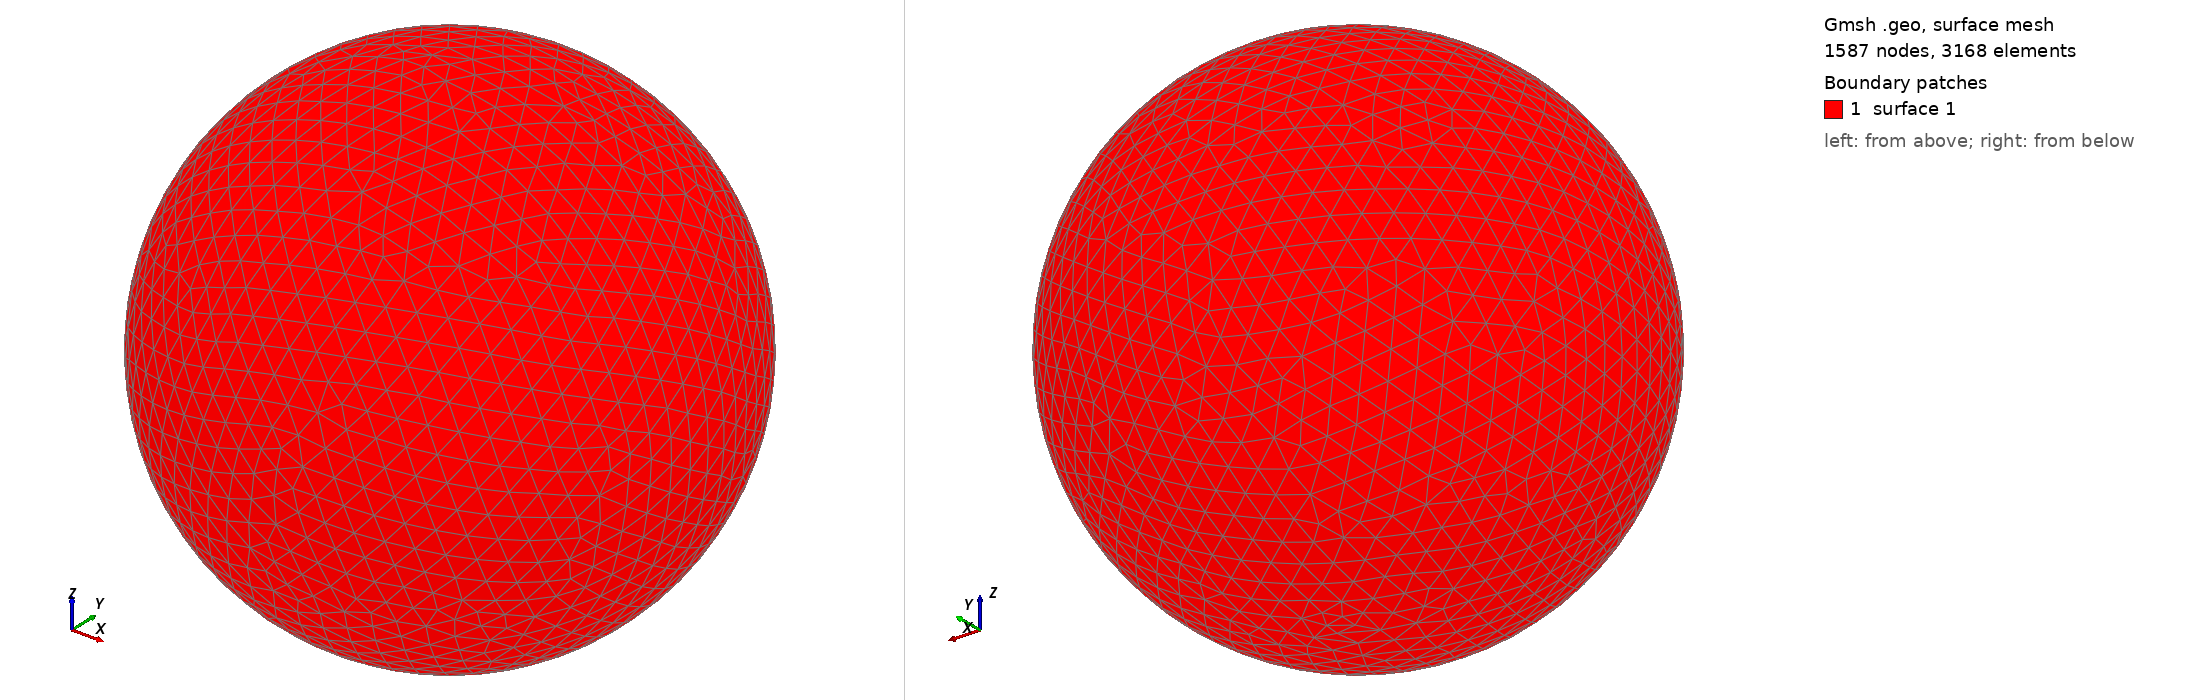

Gmsh geometry script, surface-meshed: 1587 nodes, 3168 surface elements. Boundary patches (legend numbers): 1 surface 1. Left view from above one corner, right view from below the opposite corner. The script declares no physical surfaces, so the legend lists its geometric surfaces. The drawing asked Gmsh for element sizes between 1% and 20% of the model's largest extent; the script's own settings can give other sizes.

=== shot0830.geo (drawn) ===
SetFactory("OpenCASCADE");
Point(1) = {0,0,0,0};
Sphere(1) = {0,0,0,0.00846100};
MeshSize{ PointsOf{ Surface{:}; } } = 0.000846100;
Mesh.ElementOrder=1;
Mesh.Format=39;
